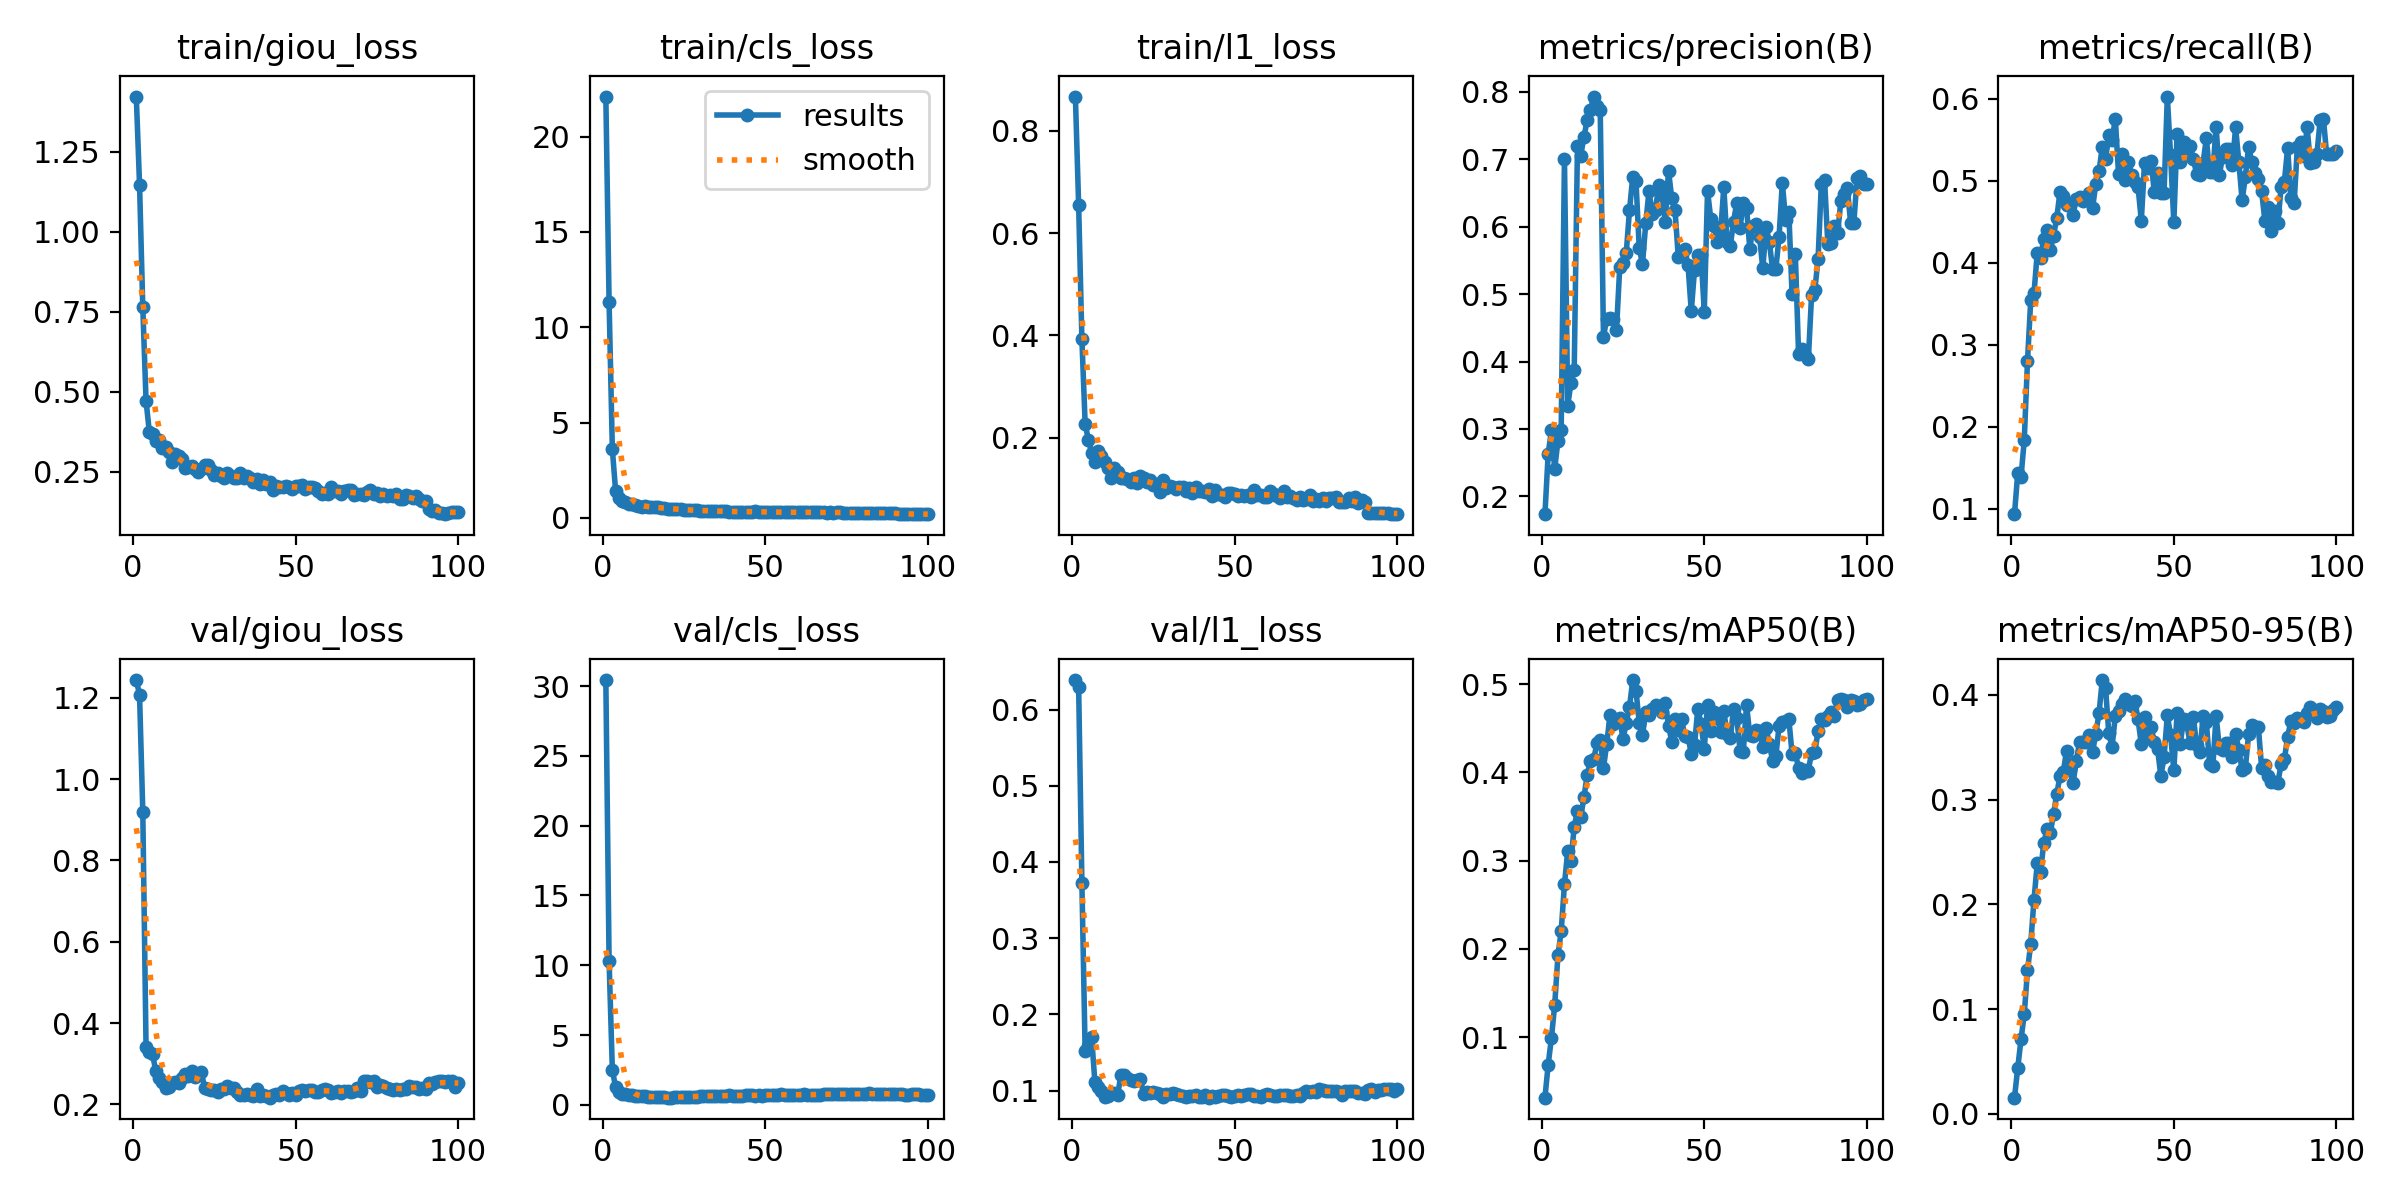

The file beside this chart, header and first rows:
epoch, time, train/giou_loss, train/cls_loss, train/l1_loss, metrics/precision(B), metrics/recall(B), metrics/mAP50(B), metrics/mAP50-95(B), val/giou_loss, val/cls_loss, val/l1_loss, lr/pg0, lr/pg1, lr/pg2, lr/pg3, lr/pg4, lr/pg5, lr/pg6, lr/pg7
1, 109.2, 1.423, 22.11, 0.8672, 0.1735, 0.09323, 0.03159, 0.01544, 1.243, 30.44, 0.6386, 0.001286, 0.0004287, 0.001286, 0.0004287, 0.001286, 0.0004287, 0.001286, 0.0004287
2, 169.5, 1.148, 11.31, 0.6549, 0.2633, 0.1434, 0.06909, 0.04378, 1.208, 10.28, 0.6295, 0.002589, 0.0008631, 0.002589, 0.0008631, 0.002589, 0.0008631, 0.002589, 0.0008631
3, 235.7, 0.7644, 3.6, 0.3922, 0.2978, 0.1386, 0.09936, 0.07105, 0.92, 2.506, 0.3726, 0.003866, 0.001289, 0.003866, 0.001289, 0.003866, 0.001289, 0.003866, 0.001289
4, 299.9, 0.4722, 1.408, 0.2268, 0.2406, 0.1832, 0.1365, 0.09511, 0.3411, 1.257, 0.1515, 0.00416, 0.001387, 0.00416, 0.001387, 0.00416, 0.001387, 0.00416, 0.001387
5, 363.2, 0.3763, 1.017, 0.1952, 0.2827, 0.2801, 0.1927, 0.137, 0.3286, 0.95, 0.1591, 0.004117, 0.001372, 0.004117, 0.001372, 0.004117, 0.001372, 0.004117, 0.001372
6, 430.6, 0.369, 0.8771, 0.1702, 0.2989, 0.3547, 0.2202, 0.1626, 0.3227, 0.8114, 0.17, 0.004075, 0.001358, 0.004075, 0.001358, 0.004075, 0.001358, 0.004075, 0.001358
7, 497.2, 0.3459, 0.8224, 0.1524, 0.701, 0.3628, 0.2735, 0.2046, 0.2824, 0.7612, 0.1113, 0.004032, 0.001344, 0.004032, 0.001344, 0.004032, 0.001344, 0.004032, 0.001344
8, 561.7, 0.3489, 0.7228, 0.1734, 0.3342, 0.4121, 0.3108, 0.2392, 0.2659, 0.7055, 0.1054, 0.00399, 0.00133, 0.00399, 0.00133, 0.00399, 0.00133, 0.00399, 0.00133
9, 625.9, 0.3259, 0.6984, 0.1629, 0.3683, 0.4062, 0.2991, 0.2308, 0.255, 0.6747, 0.09912, 0.003947, 0.001316, 0.003947, 0.001316, 0.003947, 0.001316, 0.003947, 0.001316
10, 691.8, 0.3276, 0.6865, 0.1512, 0.3868, 0.4294, 0.3386, 0.2585, 0.2413, 0.6433, 0.09169, 0.003905, 0.001302, 0.003905, 0.001302, 0.003905, 0.001302, 0.003905, 0.001302
11, 760.7, 0.3127, 0.6409, 0.1396, 0.7197, 0.4395, 0.3561, 0.2718, 0.2432, 0.6076, 0.09258, 0.003863, 0.001288, 0.003863, 0.001288, 0.003863, 0.001288, 0.003863, 0.001288
12, 827.6, 0.2819, 0.5924, 0.1218, 0.7057, 0.4154, 0.3495, 0.2677, 0.2516, 0.6085, 0.09525, 0.00382, 0.001273, 0.00382, 0.001273, 0.00382, 0.001273, 0.00382, 0.001273
13, 889.4, 0.3075, 0.5952, 0.1413, 0.7332, 0.433, 0.3719, 0.2863, 0.2548, 0.6058, 0.09665, 0.003778, 0.001259, 0.003778, 0.001259, 0.003778, 0.001259, 0.003778, 0.001259
14, 956.9, 0.3005, 0.5731, 0.132, 0.7583, 0.4548, 0.3975, 0.3053, 0.253, 0.5908, 0.09415, 0.003735, 0.001245, 0.003735, 0.001245, 0.003735, 0.001245, 0.003735, 0.001245
15, 1027, 0.2898, 0.5789, 0.1213, 0.7735, 0.4868, 0.413, 0.3225, 0.2659, 0.5758, 0.1211, 0.003693, 0.001231, 0.003693, 0.001231, 0.003693, 0.001231, 0.003693, 0.001231
16, 1094, 0.2609, 0.5503, 0.1216, 0.7932, 0.4809, 0.4148, 0.326, 0.2755, 0.5622, 0.1204, 0.00365, 0.001217, 0.00365, 0.001217, 0.00365, 0.001217, 0.00365, 0.001217
17, 1158, 0.2668, 0.5432, 0.1181, 0.7793, 0.4709, 0.4335, 0.3468, 0.2689, 0.5687, 0.1173, 0.003608, 0.001203, 0.003608, 0.001203, 0.003608, 0.001203, 0.003608, 0.001203
18, 1226, 0.2683, 0.5091, 0.1135, 0.7736, 0.4715, 0.4368, 0.3293, 0.2821, 0.5751, 0.1139, 0.003566, 0.001189, 0.003566, 0.001189, 0.003566, 0.001189, 0.003566, 0.001189
19, 1289, 0.2588, 0.5058, 0.1208, 0.4362, 0.4588, 0.4048, 0.3157, 0.2667, 0.5406, 0.1132, 0.003523, 0.001174, 0.003523, 0.001174, 0.003523, 0.001174, 0.003523, 0.001174
20, 1352, 0.2495, 0.4857, 0.1113, 0.4638, 0.4775, 0.4325, 0.3366, 0.2732, 0.5203, 0.114, 0.003481, 0.00116, 0.003481, 0.00116, 0.003481, 0.00116, 0.003481, 0.00116
21, 1414, 0.2594, 0.4789, 0.1246, 0.4652, 0.4798, 0.4645, 0.3547, 0.2799, 0.5125, 0.1148, 0.003438, 0.001146, 0.003438, 0.001146, 0.003438, 0.001146, 0.003438, 0.001146
22, 1479, 0.2722, 0.4629, 0.1215, 0.4632, 0.4759, 0.4547, 0.3552, 0.2411, 0.5303, 0.09557, 0.003396, 0.001132, 0.003396, 0.001132, 0.003396, 0.001132, 0.003396, 0.001132
23, 1545, 0.2724, 0.4674, 0.1124, 0.4464, 0.4779, 0.4571, 0.3549, 0.2381, 0.5387, 0.09786, 0.003353, 0.001118, 0.003353, 0.001118, 0.003353, 0.001118, 0.003353, 0.001118
24, 1609, 0.256, 0.437, 0.1159, 0.5397, 0.4856, 0.4617, 0.3615, 0.2342, 0.5739, 0.09641, 0.003311, 0.001104, 0.003311, 0.001104, 0.003311, 0.001104, 0.003311, 0.001104
25, 1673, 0.2417, 0.4219, 0.1068, 0.5469, 0.4663, 0.4375, 0.3454, 0.2356, 0.5853, 0.09794, 0.003268, 0.001089, 0.003268, 0.001089, 0.003268, 0.001089, 0.003268, 0.001089
26, 1740, 0.2462, 0.4203, 0.1094, 0.5607, 0.4965, 0.456, 0.3629, 0.231, 0.5927, 0.09697, 0.003226, 0.001075, 0.003226, 0.001075, 0.003226, 0.001075, 0.003226, 0.001075
27, 1806, 0.2377, 0.3887, 0.09437, 0.6244, 0.512, 0.4739, 0.3825, 0.2371, 0.5941, 0.09511, 0.003184, 0.001061, 0.003184, 0.001061, 0.003184, 0.001061, 0.003184, 0.001061
28, 1871, 0.2317, 0.4093, 0.1159, 0.6738, 0.5415, 0.5046, 0.4142, 0.2388, 0.5859, 0.09197, 0.003141, 0.001047, 0.003141, 0.001047, 0.003141, 0.001047, 0.003141, 0.001047
29, 1934, 0.2475, 0.3883, 0.1018, 0.6675, 0.5267, 0.4924, 0.4067, 0.2462, 0.5941, 0.09595, 0.003099, 0.001033, 0.003099, 0.001033, 0.003099, 0.001033, 0.003099, 0.001033
30, 1996, 0.2362, 0.3799, 0.1049, 0.568, 0.5555, 0.4564, 0.3634, 0.2412, 0.6081, 0.09574, 0.003056, 0.001019, 0.003056, 0.001019, 0.003056, 0.001019, 0.003056, 0.001019
31, 2061, 0.2302, 0.3781, 0.1031, 0.5446, 0.5495, 0.4419, 0.3502, 0.2395, 0.6259, 0.09718, 0.003014, 0.001005, 0.003014, 0.001005, 0.003014, 0.001005, 0.003014, 0.001005
32, 2122, 0.2309, 0.3606, 0.09852, 0.6049, 0.576, 0.4685, 0.3798, 0.2311, 0.6207, 0.09536, 0.002971, 0.0009904, 0.002971, 0.0009904, 0.002971, 0.0009904, 0.002971, 0.0009904
33, 2183, 0.247, 0.3763, 0.1039, 0.6531, 0.5083, 0.4652, 0.3847, 0.2238, 0.6296, 0.0938, 0.002929, 0.0009763, 0.002929, 0.0009763, 0.002929, 0.0009763, 0.002929, 0.0009763
34, 2248, 0.2311, 0.3685, 0.1024, 0.6193, 0.5323, 0.4722, 0.3912, 0.2238, 0.6444, 0.09359, 0.002886, 0.0009621, 0.002886, 0.0009621, 0.002886, 0.0009621, 0.002886, 0.0009621
35, 2311, 0.2377, 0.3513, 0.09505, 0.6255, 0.5011, 0.4759, 0.3957, 0.2257, 0.6525, 0.09235, 0.002844, 0.000948, 0.002844, 0.000948, 0.002844, 0.000948, 0.002844, 0.000948
36, 2375, 0.2319, 0.3524, 0.1019, 0.6616, 0.5233, 0.4735, 0.3913, 0.2229, 0.6501, 0.09262, 0.002802, 0.0009339, 0.002802, 0.0009339, 0.002802, 0.0009339, 0.002802, 0.0009339
37, 2436, 0.2173, 0.3309, 0.0923, 0.6476, 0.5077, 0.4681, 0.3891, 0.2218, 0.6507, 0.09303, 0.002759, 0.0009197, 0.002759, 0.0009197, 0.002759, 0.0009197, 0.002759, 0.0009197
38, 2499, 0.2294, 0.3446, 0.1031, 0.6076, 0.4985, 0.479, 0.3946, 0.2371, 0.6683, 0.09486, 0.002717, 0.0009056, 0.002717, 0.0009056, 0.002717, 0.0009056, 0.002717, 0.0009056
39, 2565, 0.2136, 0.3234, 0.09563, 0.6831, 0.4925, 0.4531, 0.3767, 0.2213, 0.688, 0.09173, 0.002674, 0.0008914, 0.002674, 0.0008914, 0.002674, 0.0008914, 0.002674, 0.0008914
40, 2631, 0.2254, 0.3299, 0.09473, 0.6423, 0.4515, 0.4348, 0.3527, 0.2238, 0.6561, 0.09153, 0.002632, 0.0008773, 0.002632, 0.0008773, 0.002632, 0.0008773, 0.002632, 0.0008773
41, 2695, 0.2116, 0.3131, 0.09371, 0.6242, 0.5223, 0.4601, 0.3787, 0.221, 0.6473, 0.09387, 0.002589, 0.0008631, 0.002589, 0.0008631, 0.002589, 0.0008631, 0.002589, 0.0008631
42, 2760, 0.217, 0.3287, 0.09845, 0.5558, 0.5157, 0.4482, 0.3596, 0.2165, 0.6582, 0.0909, 0.002547, 0.000849, 0.002547, 0.000849, 0.002547, 0.000849, 0.002547, 0.000849
43, 2824, 0.192, 0.307, 0.08507, 0.5599, 0.5238, 0.4604, 0.3689, 0.2225, 0.6509, 0.09251, 0.002504, 0.0008348, 0.002504, 0.0008348, 0.002504, 0.0008348, 0.002504, 0.0008348
44, 2887, 0.2058, 0.3268, 0.09738, 0.5666, 0.486, 0.4417, 0.3553, 0.2247, 0.684, 0.09149, 0.002462, 0.0008207, 0.002462, 0.0008207, 0.002462, 0.0008207, 0.002462, 0.0008207
45, 2951, 0.2041, 0.3118, 0.08915, 0.5433, 0.51, 0.44, 0.3486, 0.2222, 0.7033, 0.09261, 0.00242, 0.0008065, 0.00242, 0.0008065, 0.00242, 0.0008065, 0.00242, 0.0008065
46, 3015, 0.2018, 0.3229, 0.08682, 0.4749, 0.4849, 0.4214, 0.3225, 0.2317, 0.6839, 0.09484, 0.002377, 0.0007924, 0.002377, 0.0007924, 0.002377, 0.0007924, 0.002377, 0.0007924
47, 3078, 0.2075, 0.337, 0.08416, 0.5359, 0.4857, 0.4308, 0.3407, 0.2285, 0.6671, 0.09419, 0.002335, 0.0007782, 0.002335, 0.0007782, 0.002335, 0.0007782, 0.002335, 0.0007782
48, 3141, 0.2034, 0.3227, 0.09192, 0.5576, 0.6029, 0.4719, 0.3807, 0.222, 0.6775, 0.09333, 0.002292, 0.0007641, 0.002292, 0.0007641, 0.002292, 0.0007641, 0.002292, 0.0007641
49, 3202, 0.1958, 0.3155, 0.09067, 0.5584, 0.5315, 0.455, 0.3616, 0.228, 0.6671, 0.09232, 0.00225, 0.0007499, 0.00225, 0.0007499, 0.00225, 0.0007499, 0.00225, 0.0007499
50, 3265, 0.2059, 0.2974, 0.08922, 0.4741, 0.4493, 0.4265, 0.3281, 0.2243, 0.6747, 0.09246, 0.002207, 0.0007358, 0.002207, 0.0007358, 0.002207, 0.0007358, 0.002207, 0.0007358
51, 3328, 0.2054, 0.3043, 0.08557, 0.653, 0.5573, 0.4762, 0.3827, 0.2318, 0.6896, 0.094, 0.002165, 0.0007216, 0.002165, 0.0007216, 0.002165, 0.0007216, 0.002165, 0.0007216
52, 3389, 0.2077, 0.2819, 0.08689, 0.612, 0.5228, 0.447, 0.3534, 0.2344, 0.7179, 0.09356, 0.002122, 0.0007075, 0.002122, 0.0007075, 0.002122, 0.0007075, 0.002122, 0.0007075
53, 3451, 0.1955, 0.3076, 0.08617, 0.6015, 0.5469, 0.4687, 0.377, 0.2321, 0.7156, 0.09424, 0.00208, 0.0006934, 0.00208, 0.0006934, 0.00208, 0.0006934, 0.00208, 0.0006934
54, 3514, 0.2028, 0.2997, 0.08699, 0.5774, 0.5321, 0.4622, 0.3718, 0.2344, 0.7352, 0.09602, 0.002038, 0.0006792, 0.002038, 0.0006792, 0.002038, 0.0006792, 0.002038, 0.0006792
55, 3578, 0.2027, 0.2998, 0.08398, 0.5893, 0.5422, 0.4461, 0.3538, 0.2347, 0.7581, 0.09579, 0.001995, 0.0006651, 0.001995, 0.0006651, 0.001995, 0.0006651, 0.001995, 0.0006651
56, 3641, 0.1987, 0.2926, 0.09743, 0.659, 0.5267, 0.47, 0.3791, 0.2303, 0.7337, 0.09297, 0.001953, 0.0006509, 0.001953, 0.0006509, 0.001953, 0.0006509, 0.001953, 0.0006509
57, 3702, 0.1906, 0.2979, 0.0877, 0.5772, 0.5087, 0.4433, 0.352, 0.2305, 0.7383, 0.09358, 0.00191, 0.0006368, 0.00191, 0.0006368, 0.00191, 0.0006368, 0.00191, 0.0006368
58, 3765, 0.1799, 0.2862, 0.08726, 0.5713, 0.5071, 0.4384, 0.3451, 0.2363, 0.7234, 0.0921, 0.001868, 0.0006226, 0.001868, 0.0006226, 0.001868, 0.0006226, 0.001868, 0.0006226
59, 3829, 0.1841, 0.2828, 0.08283, 0.6078, 0.5222, 0.4723, 0.3797, 0.2386, 0.699, 0.09442, 0.001825, 0.0006085, 0.001825, 0.0006085, 0.001825, 0.0006085, 0.001825, 0.0006085
60, 3889, 0.1818, 0.2879, 0.08415, 0.6356, 0.5517, 0.4621, 0.3737, 0.2358, 0.7007, 0.0954, 0.001783, 0.0005943, 0.001783, 0.0005943, 0.001783, 0.0005943, 0.001783, 0.0005943
... 40 more rows
